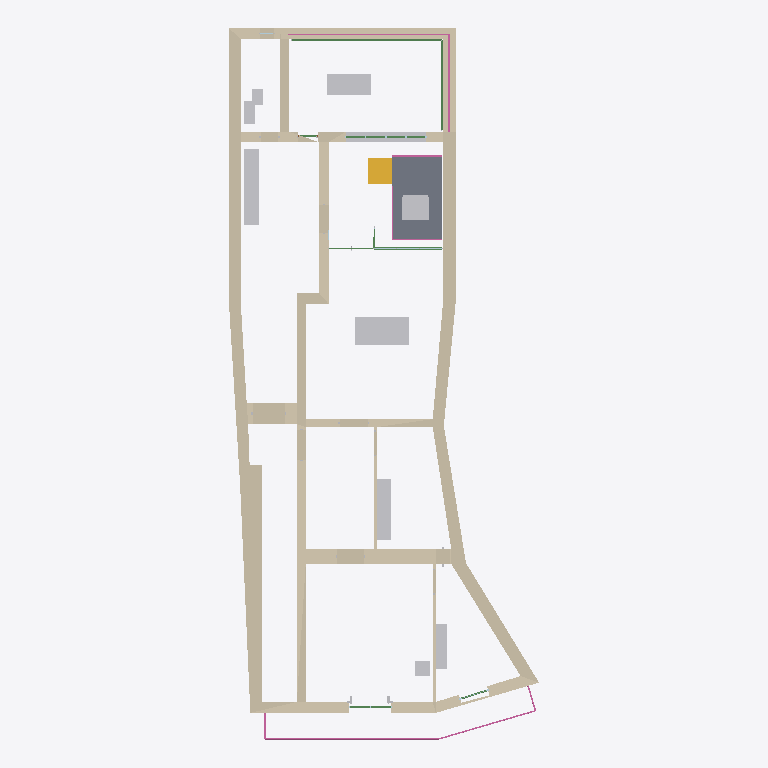
Plan cut of the same IFC building model at storey 'Livello superiore | Pedana' (level 0.72 m, cut at 2.12 m), seen from above with north up, elements coloured by IFC class: 14 other elements (light grey), 7 beams (green), 5 railings (pink), 1 wall (beige), 1 slab (grey), 1 stair flight (yellow), 1 plate (pale blue). Cut surfaces are drawn darker.
Extent 10.7 m × 24.5 m × 8.1 m (x, y, z). Storeys (1): Livello superiore | Pedana at 0.72 m. Elements (106): 22 IfcStairFlight, 15 IfcFurniture, 14 IfcBuildingElementProxy, 13 IfcBeam, 11 IfcSlab, 10 IfcPlate, 10 IfcRailing, 7 IfcCovering, 2 IfcDoor, 1 IfcRoof, 1 IfcWall.

HEADER;
FILE_DESCRIPTION(('ViewDefinition[DesignTransferView]'),'2;1');
FILE_NAME('/dev/null','2026-11-05T18:21:36+01:00',(''),(''),'IfcOpenShell 0.9.0.post1','IfcOpenShell 0.9.0.post1','Nobody');
FILE_SCHEMA(('IFC4'));
ENDSEC;
DATA;
#1=IFCPROJECT('1zr8z4mZLQgvRhEQiBV7ix',$,'Casa Margherita 22 | C',$,$,$,$,(#10),#5);
#12=IFCSITE('16pQkKDi5RBQL9f8FH_$L6',$,'San Gregorio di Catania',$,$,$,$,$,$,$,$,$,$,$);
#13=IFCBUILDING('1IKAxYx2DLpAgH8DF$O872',$,'Palazzo Lombardo',$,$,$,$,$,$,$,$,$);
#14=IFCBUILDINGSTOREY('1TkypXUmjTvfLvF_L6_Jo8',$,'Piano primo | A2',$,$,$,$,$,$,$);
#18=IFCBUILDINGSTOREY('1dvdf9tbvOOB2DntTwq$J1',$,'Livello superiore | Pedana',$,$,$,$,$,$,0.72);
#727=IFCWALL('1kfskkYXjMIgqQpJsZ0k55',$,'Casa | Murature DOCFA','Studio preliminare da NCV364 e riscontri fotografici. Profili e quote verticali locali indicativi.',$,$,#731,'C/Struttura/Murature DOCFA',$);
#835=IFCSLAB('2_PhUiPKPNlOqpmAfDdwOi',$,'Pedana | Pedana chiusa +0,72','Studio preliminare da NCV364 e riscontri fotografici. Profili e quote verticali locali indicativi.',$,$,#839,'C/Arredi/Pedana chiusa +0,72',$);
#883=IFCFURNITURE('0k2C1wTxzRBgoBNh8ROfCF',$,'Sala sul giardino | Piano in castagno','Studio preliminare da NCV364 e riscontri fotografici. Profili e quote verticali locali indicativi.',$,$,#887,'C/Arredi/Piano in castagno',$);
#259=IFCFURNITURE('0ok2VnGWjJE8Iso$6Us8LU',$,'Cucina | Cucina componibile con cappa e lavello','Studio preliminare da NCV364 e riscontri fotografici. Profili e quote verticali locali indicativi.',$,$,#263,'C/Arredi/Cucina componibile con cappa e lavello',$);
#871=IFCFURNITURE('3mD5DIDvbRvAm5am7DJmEP',$,'Giardino d’inverno | Piano in castagno','Studio preliminare da NCV364 e riscontri fotografici. Profili e quote verticali locali indicativi.',$,$,#875,'C/Arredi/Piano in castagno',$);
#307=IFCFURNITURE('3v6Al2vpHSZBqd6J979bPA',$,'Servizi centrali | Falegnameria su misura','Studio preliminare da NCV364 e riscontri fotografici. Profili e quote verticali locali indicativi.',$,$,#311,'C/Arredi/Falegnameria su misura',$);
#271=IFCBUILDINGELEMENTPROXY('2_dexUURDUf8QfWL1Lb3h6',$,'Retro | Davanzale di pietra','Studio preliminare da NCV364 e riscontri fotografici. Profili e quote verticali locali indicativi.',$,$,#275,'C/Serramenti/Davanzale di pietra',$);
#847=IFCSTAIRFLIGHT('0dJRoPaejL8gTpevTefA$$',$,'Pedana | Pedata in castagno','Studio preliminare da NCV364 e riscontri fotografici. Profili e quote verticali locali indicativi.',$,$,#851,'C/Arredi/Pedata in castagno',4,3,0.18,0.2794,$);
#199=IFCRAILING('1UF4xkFF9MNw24$$smeBMp',$,'Balcone | Corrimano','Studio preliminare da NCV364 e riscontri fotografici. Profili e quote verticali locali indicativi.',$,$,#203,'C/Serramenti/Corrimano',$);
#295=IFCFURNITURE('30xONvSa5LQ9dqIqt6iLiR',$,'Vano d’angolo | Falegnameria su misura','Studio preliminare da NCV364 e riscontri fotografici. Profili e quote verticali locali indicativi.',$,$,#299,'C/Arredi/Falegnameria su misura',$);
#403=IFCBEAM('04IdVkCgbVKu2pE9yqLZX5',$,'Giardino d’inverno | Giardino - profilo in bronzo traverso','Studio preliminare da NCV364 e riscontri fotografici. Profili e quote verticali locali indicativi.',$,$,#407,'C/Serramenti/Giardino - profilo in bronzo traverso',$);
#919=IFCFURNITURE('3WNryf0pDHbQhMOgEyMLi5',$,'Pedana | Poltrona imbottita','Studio preliminare da NCV364 e riscontri fotografici. Profili e quote verticali locali indicativi.',$,$,#923,'C/Arredi/Poltrona imbottita',$);
#247=IFCRAILING('2JhCFgPBbGSOZYd2HaWaQl',$,'Terrazzo | Corrimano','Studio preliminare da NCV364 e riscontri fotografici. Profili e quote verticali locali indicativi.',$,$,#251,'C/Serramenti/Corrimano',$);
#691=IFCFURNITURE('2GN1FtuGPJTgzTa8Sv$XDJ',$,'Bagno sul retro | Mobile lavabo','Studio preliminare da NCV364 e riscontri fotografici. Profili e quote verticali locali indicativi.',$,$,#695,'C/Arredi/Mobile lavabo',$);
#163=IFCFURNITURE('3zRVGwiDfIouC6ZfV8K2iW',$,'Camera sulla piazza | Comodino','Studio preliminare da NCV364 e riscontri fotografici. Profili e quote verticali locali indicativi.',$,$,#167,'C/Arredi/Comodino',$);
#139=IFCFURNITURE('2d9$fopXLHkfdL$C7G$bHV',$,'Pedana | Bracciolo','Studio preliminare da NCV364 e riscontri fotografici. Profili e quote verticali locali indicativi.',$,$,#143,'C/Arredi/Bracciolo',$);
#1195=IFCFURNITURE('1HgWaIO3zI7BVAmPEOu7UY',$,'Bagno sul retro | Vaso sanitario','Studio preliminare da NCV364 e riscontri fotografici. Profili e quote verticali locali indicativi.',$,$,#1199,'C/Arredi/Vaso sanitario',$);
#331=IFCBEAM('2T5QVIXAXK$hbkVpzLWVpP',$,'Retro | Finestra sul terrazzo traverso','Studio preliminare da NCV364 e riscontri fotografici. Profili e quote verticali locali indicativi.',$,$,#335,'C/Serramenti/Finestra sul terrazzo traverso',$);
#1147=IFCBEAM('0E$1fk9OrQm9SU5js9FP18',$,'Sala sul giardino | Traversa lignea da F09','Studio preliminare da NCV364 e riscontri fotografici. Profili e quote verticali locali indicativi.',$,$,#1151,'C/Serramenti/Traversa lignea da F09',$);
#223=IFCRAILING('3WCIAGG11Kte6N8YzF0_w2',$,'Pedana | Corrimano lato nord','Studio preliminare da NCV364 e riscontri fotografici. Profili e quote verticali locali indicativi.',$,$,#227,'C/Arredi/Corrimano lato nord',$);
#1099=IFCFURNITURE('1ATguxSKDNmABuq9Qux2bj',$,'Pedana | Schienale','Studio preliminare da NCV364 e riscontri fotografici. Profili e quote verticali locali indicativi.',$,$,#1103,'C/Arredi/Schienale',$);
#979=IFCBEAM('2aaz3zsnXMEAgt$Ro0d0_a',$,'Balcone | Portafinestra camera grande traverso','Studio preliminare da NCV364 e riscontri fotografici. Profili e quote verticali locali indicativi.',$,$,#983,'C/Serramenti/Portafinestra camera grande traverso',$);
#715=IFCBUILDINGELEMENTPROXY('3ClhCiMarTLxxiTd6bG69e',$,'Soglie | Mostra porta','Studio preliminare da NCV364 e riscontri fotografici. Profili e quote verticali locali indicativi.',$,$,#719,'C/Serramenti/Mostra porta',$);
#1087=IFCPLATE('3c5HKD1pDM79fGQi0BbSDG',$,'Sala sul giardino | Quinta in legno con sopraluce vetro','Studio preliminare da NCV364 e riscontri fotografici. Profili e quote verticali locali indicativi.',$,$,#1091,'C/Serramenti/Quinta in legno con sopraluce vetro',$);
#211=IFCRAILING('29wzyIYLDPrwvPERfYr390',$,'Pedana | Corrimano bordo','Studio preliminare da NCV364 e riscontri fotografici. Profili e quote verticali locali indicativi.',$,$,#215,'C/Arredi/Corrimano bordo',$);
#235=IFCRAILING('0XvWABLXvMDfFLf0Hz7rv$',$,'Pedana | Corrimano testata','Studio preliminare da NCV364 e riscontri fotografici. Profili e quote verticali locali indicativi.',$,$,#239,'C/Arredi/Corrimano testata',$);
#1075=IFCBEAM('2ALfno8W1UPQhI39wg0gNG',$,'Sala sul giardino | Quinta in legno con sopraluce traverso','Studio preliminare da NCV364 e riscontri fotografici. Profili e quote verticali locali indicativi.',$,$,#1079,'C/Serramenti/Quinta in legno con sopraluce traverso',$);
#1015=IFCBEAM('2A9DckD7nRrBhUBwLUd7fI',$,'Balcone | Portafinestra obliqua traverso','Studio preliminare da NCV364 e riscontri fotografici. Profili e quote verticali locali indicativi.',$,$,#1019,'C/Serramenti/Portafinestra obliqua traverso',$);
#1111=IFCBUILDINGELEMENTPROXY('2KVsjMt7jK8RFvrMGeMtyS',$,'Balcone | Scuretto ripiegato','Studio preliminare da NCV364 e riscontri fotografici. Profili e quote verticali locali indicativi.',$,$,#1115,'C/Serramenti/Scuretto ripiegato',$);
#943=IFCBEAM('2jLqZ9dJ9KaAqMTMlPn31z',$,'Retro | Porta terrazza traverso','Studio preliminare da NCV364 e riscontri fotografici. Profili e quote verticali locali indicativi.',$,$,#947,'C/Serramenti/Porta terrazza traverso',$);
ENDSEC;
